The GitHub repository samuelchaparro1233/Lab3_CNN_Gesture_Robotics contains a labelled image folder "dataset" with 5 categories: 0 dedos, 1 dedo, 2 dedos, 3 dedos, 4 dedos. Examples follow, each with its label.

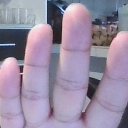
Label: 4 dedos

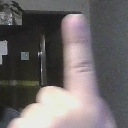
Label: 1 dedo

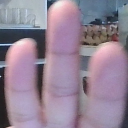
Label: 3 dedos

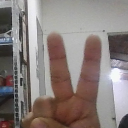
Label: 2 dedos

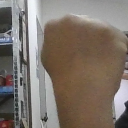
Label: 0 dedos

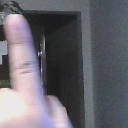
Label: 1 dedo
